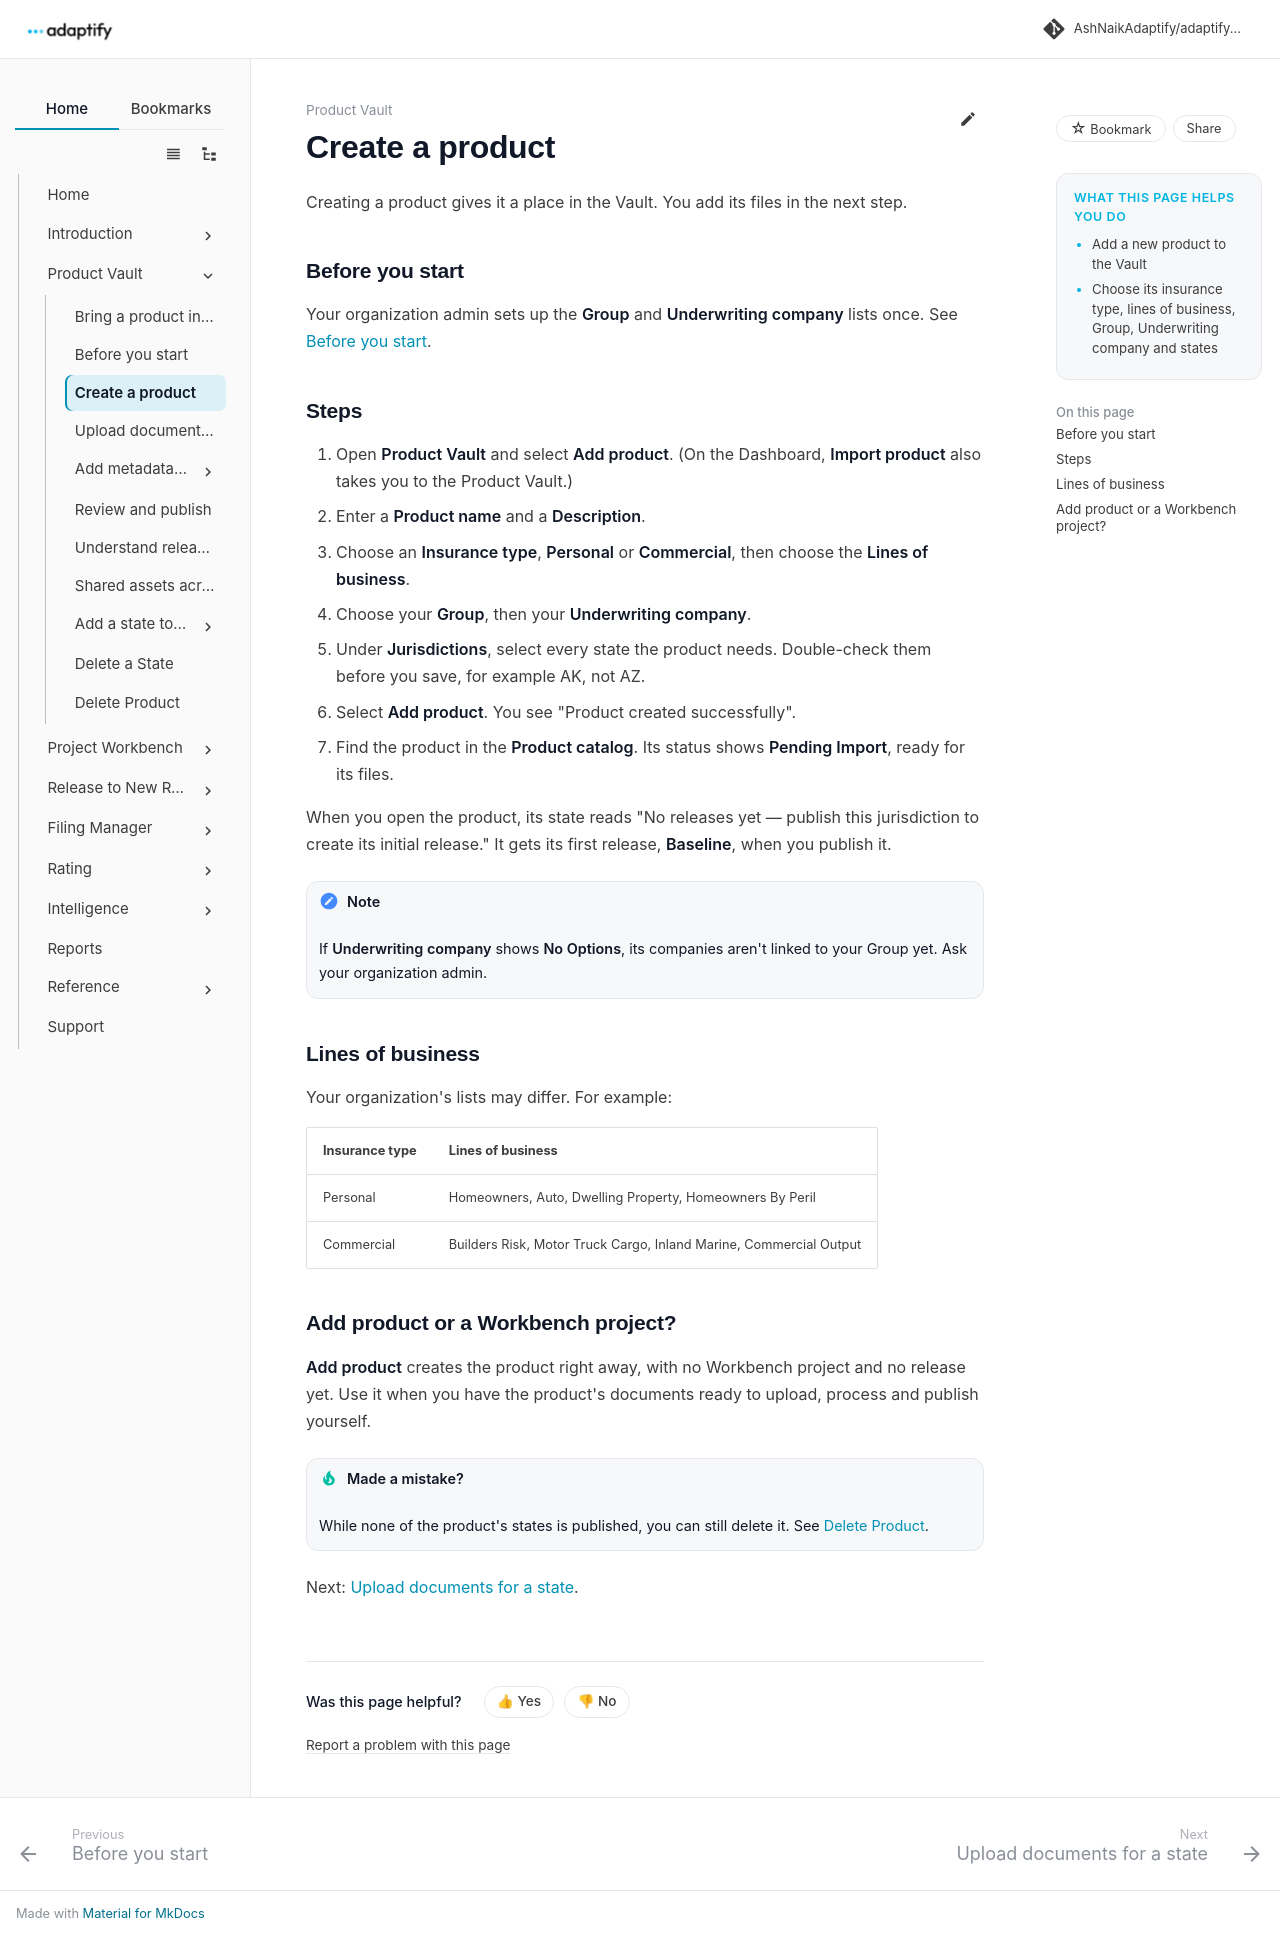

repository: AshNaikAdaptify/adaptify-docs · page: product-vault/create-product/index.html · generator: mkdocs

---
title: Create a product
audience: external
goals:
  - Add a new product to the Vault
  - Choose its insurance type, lines of business, Group, Underwriting company and states
video: ""
---

# Create a product

Creating a product gives it a place in the Vault. You add its files in the next step.

## Before you start

Your organization admin sets up the **Group** and **Underwriting company** lists once. See [Before you start](before-you-start.md).

## Steps

1. Open **Product Vault** and select **Add product**. (On the Dashboard, **Import product** also takes you to the Product Vault.)
2. Enter a **Product name** and a **Description**.
3. Choose an **Insurance type**, **Personal** or **Commercial**, then choose the **Lines of business**.
4. Choose your **Group**, then your **Underwriting company**.
5. Under **Jurisdictions**, select every state the product needs. Double-check them before you save, for example AK, not AZ.
6. Select **Add product**. You see "Product created successfully".
7. Find the product in the **Product catalog**. Its status shows **Pending Import**, ready for its files.

When you open the product, its state reads "No releases yet — publish this jurisdiction to create its initial release." It gets its first release, **Baseline**, when you publish it.

!!! note
    If **Underwriting company** shows **No Options**, its companies aren't linked to your Group yet. Ask your organization admin.

## Lines of business

Your organization's lists may differ. For example:

| Insurance type | Lines of business |
|---|---|
| Personal | Homeowners, Auto, Dwelling Property, Homeowners By Peril |
| Commercial | Builders Risk, Motor Truck Cargo, Inland Marine, Commercial Output |

## Add product or a Workbench project?

**Add product** creates the product right away, with no Workbench project and no release yet. Use it when you have the product's documents ready to upload, process and publish yourself.

!!! tip "Made a mistake?"
    While none of the product's states is published, you can still delete it. See [Delete Product](delete-product.md).

Next: [Upload documents for a state](import-documents.md).
